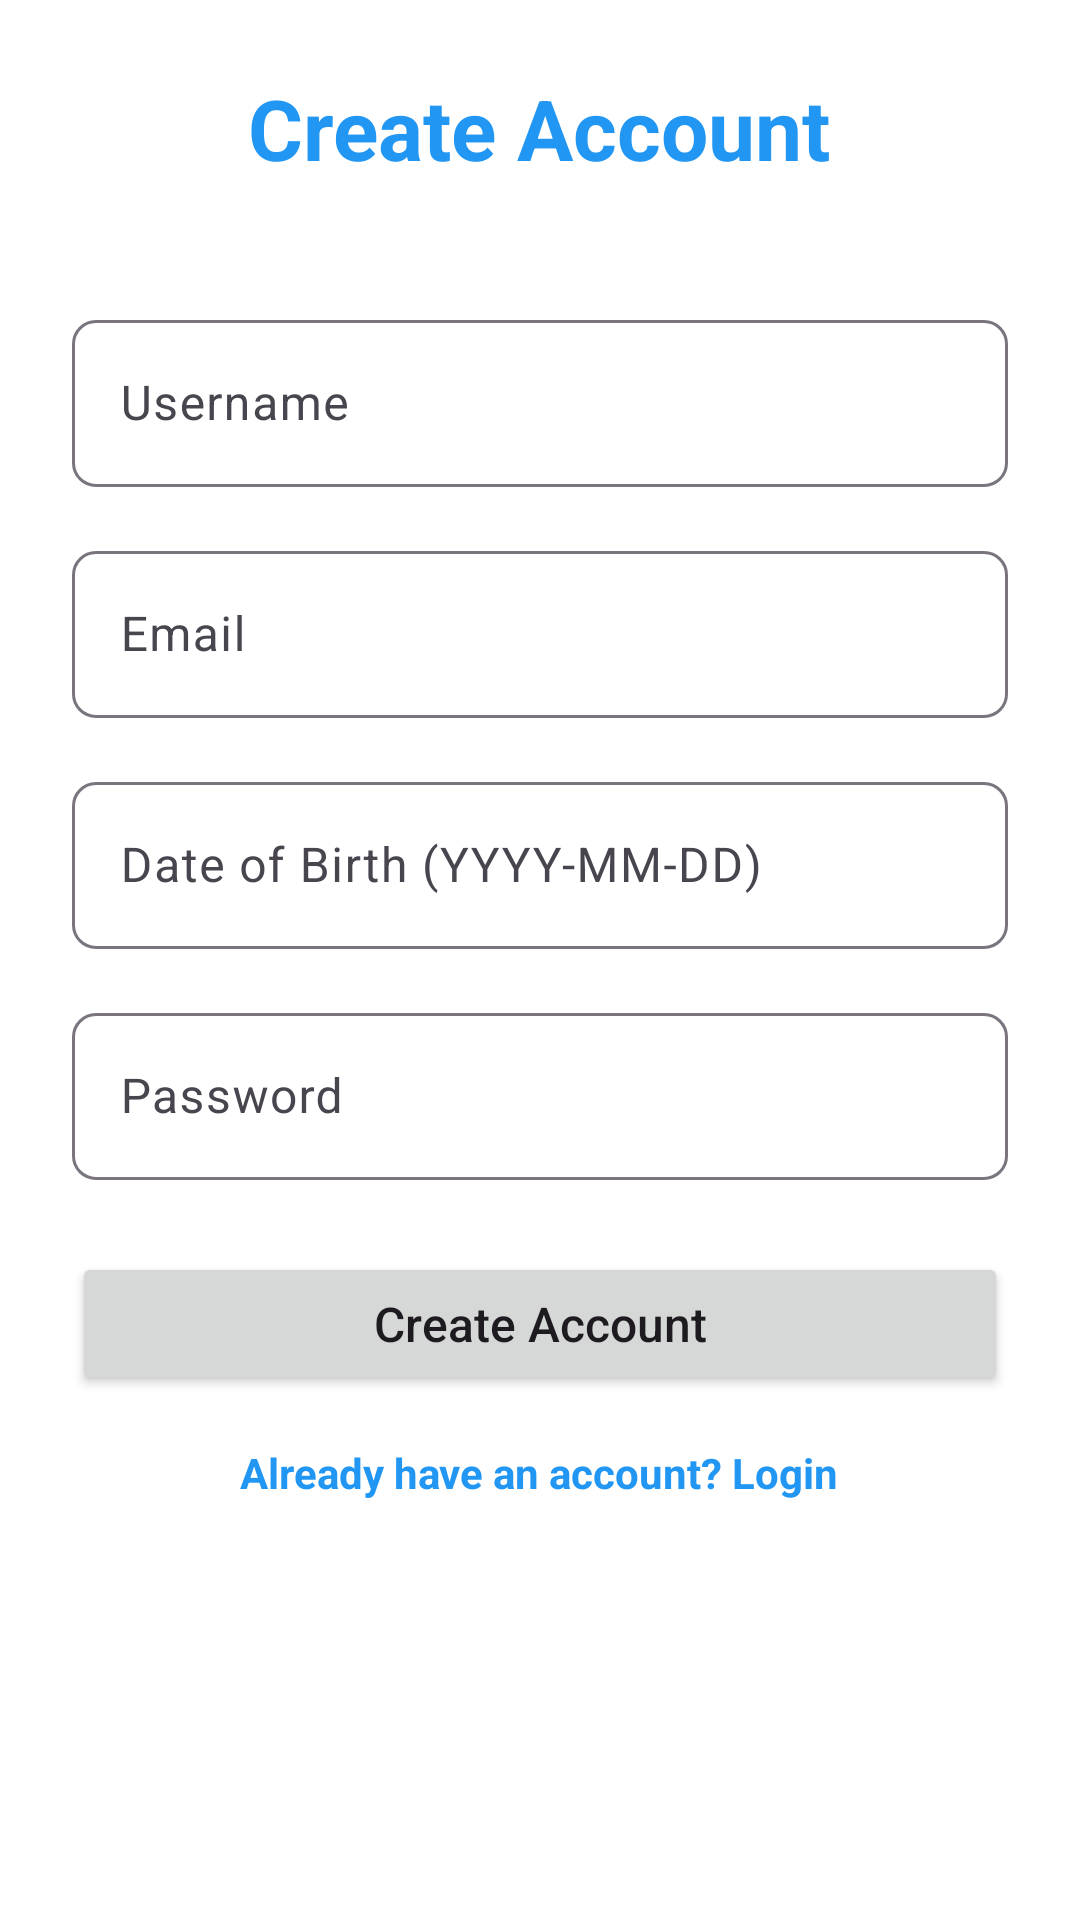

Here is an Android app screen rendered from its layout file. Give the layout XML and the strings, colors and styles it references.
<!-- AndroidManifest.xml: application theme Theme.MediCareReminder -->
<!-- res/layout/fragment_register.xml -->
<?xml version="1.0" encoding="utf-8"?>
<ScrollView xmlns:android="http://schemas.android.com/apk/res/android"
    xmlns:app="http://schemas.android.com/apk/res-auto"
    android:layout_width="match_parent"
    android:layout_height="match_parent"
    android:padding="24dp">

    <LinearLayout
        android:layout_width="match_parent"
        android:layout_height="wrap_content"
        android:orientation="vertical"
        android:gravity="center">

        
        <TextView
            android:layout_width="wrap_content"
            android:layout_height="wrap_content"
            android:text="Create Account"
            android:textSize="28sp"
            android:textStyle="bold"
            android:textColor="#2196F3"
            android:layout_marginBottom="40dp" />

        
        <com.google.android.material.textfield.TextInputLayout
            android:layout_width="match_parent"
            android:layout_height="wrap_content"
            android:layout_marginBottom="16dp"
            app:boxCornerRadiusBottomEnd="8dp"
            app:boxCornerRadiusBottomStart="8dp"
            app:boxCornerRadiusTopEnd="8dp"
            app:boxCornerRadiusTopStart="8dp">

            <com.google.android.material.textfield.TextInputEditText
                android:id="@+id/etUsername"
                android:layout_width="match_parent"
                android:layout_height="wrap_content"
                android:hint="Username" />

        </com.google.android.material.textfield.TextInputLayout>

        
        <com.google.android.material.textfield.TextInputLayout
            android:layout_width="match_parent"
            android:layout_height="wrap_content"
            android:layout_marginBottom="16dp"
            app:boxCornerRadiusBottomEnd="8dp"
            app:boxCornerRadiusBottomStart="8dp"
            app:boxCornerRadiusTopEnd="8dp"
            app:boxCornerRadiusTopStart="8dp">

            <com.google.android.material.textfield.TextInputEditText
                android:id="@+id/etEmail"
                android:layout_width="match_parent"
                android:layout_height="wrap_content"
                android:hint="Email"
                android:inputType="textEmailAddress" />

        </com.google.android.material.textfield.TextInputLayout>

        
        <com.google.android.material.textfield.TextInputLayout
            android:layout_width="match_parent"
            android:layout_height="wrap_content"
            android:layout_marginBottom="16dp"
            app:boxCornerRadiusBottomEnd="8dp"
            app:boxCornerRadiusBottomStart="8dp"
            app:boxCornerRadiusTopEnd="8dp"
            app:boxCornerRadiusTopStart="8dp">

            <com.google.android.material.textfield.TextInputEditText
                android:id="@+id/etDateOfBirth"
                android:layout_width="match_parent"
                android:layout_height="wrap_content"
                android:hint="Date of Birth (YYYY-MM-DD)" />

        </com.google.android.material.textfield.TextInputLayout>

        
        <com.google.android.material.textfield.TextInputLayout
            android:layout_width="match_parent"
            android:layout_height="wrap_content"
            android:layout_marginBottom="24dp"
            app:boxCornerRadiusBottomEnd="8dp"
            app:boxCornerRadiusBottomStart="8dp"
            app:boxCornerRadiusTopEnd="8dp"
            app:boxCornerRadiusTopStart="8dp">

            <com.google.android.material.textfield.TextInputEditText
                android:id="@+id/etPassword"
                android:layout_width="match_parent"
                android:layout_height="wrap_content"
                android:hint="Password"
                android:inputType="textPassword" />

        </com.google.android.material.textfield.TextInputLayout>

        
        <Button
            android:id="@+id/btnRegister"
            android:layout_width="match_parent"
            android:layout_height="wrap_content"
            android:text="Create Account"
            android:textAllCaps="false"
            android:textSize="16sp"
            android:layout_marginBottom="16dp" />

        
        <TextView
            android:id="@+id/tvLogin"
            android:layout_width="wrap_content"
            android:layout_height="wrap_content"
            android:text="Already have an account? Login"
            android:textColor="#2196F3"
            android:textStyle="bold" />

        
        <ProgressBar
            android:id="@+id/progressBar"
            android:layout_width="wrap_content"
            android:layout_height="wrap_content"
            android:layout_marginTop="16dp"
            android:visibility="gone" />

    </LinearLayout>

</ScrollView>
<!-- resources referenced by this layout -->
<resources>
  <style name="Theme.MediCareReminder" parent="Theme.Material3.DayNight.NoActionBar">
          <item name="colorPrimary">@color/primary_color</item>
          <item name="colorPrimaryContainer">@color/primary_dark</item>
          <item name="colorSecondary">@color/accent_color</item>
          <item name="android:windowBackground">@color/white</item>
      </style>
  <color name="primary_color">#2196F3</color>
  <color name="primary_dark">#1976D2</color>
  <color name="accent_color">#FF9800</color>
  <color name="white">#FFFFFFFF</color>
</resources>
